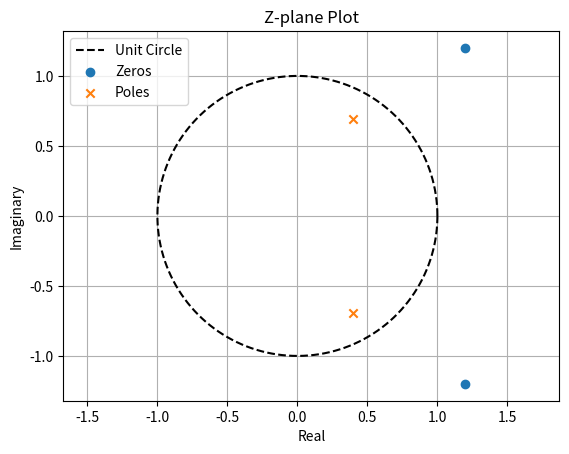
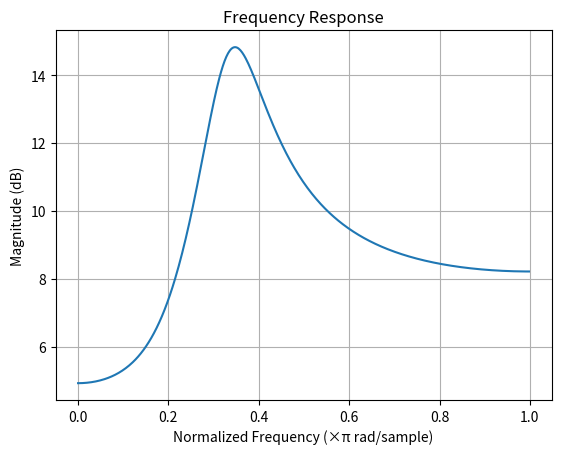

These charts were generated, in order, by the following Python code:
# -*- coding: utf-8 -*-
"""
Created on Tue Sep  9 15:21:16 2025

@author: george.york
"""
import numpy as np
import matplotlib.pyplot as plt
from scipy import signal

# Define numerator and denominator of the transfer function
num = [1, -2.4, 2.88]
den = [1, -0.8, 0.64]

# Find zeros, poles, and gain
z, p, k = signal.tf2zpk(num, den)
print("Zeros:", z)
print("Poles:", p)
print("Gain:", k)

# Plot in Z-plane
plt.figure(1)
plt.title("Z-plane Plot")
plt.xlabel("Real")
plt.ylabel("Imaginary")
plt.grid()

# Plot unit circle
theta = np.linspace(0, 2 * np.pi, 1000)
unit_circle = np.exp(1j * theta)
plt.plot(np.real(unit_circle), np.imag(unit_circle), 'k--', label='Unit Circle')

# Plot zeros and poles
plt.scatter(np.real(z), np.imag(z), marker='o', label='Zeros')
plt.scatter(np.real(p), np.imag(p), marker='x', label='Poles')
plt.legend()
plt.axis('equal')
plt.show()

# Frequency response
w, h = signal.freqz(num, den)
plt.figure(2)
plt.title("Frequency Response")
plt.plot(w / np.pi, 20 * np.log10(abs(h)))
plt.xlabel("Normalized Frequency (×π rad/sample)")
plt.ylabel("Magnitude (dB)")
plt.grid()
plt.show()
